Labelled photos from "summer_winter_dataset", an image-classification folder in vithlaithla/DN-Classifier. The possible labels are: summer, winter.

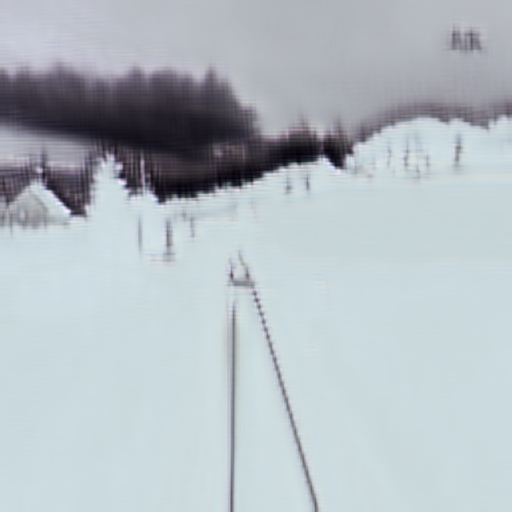
Label: winter

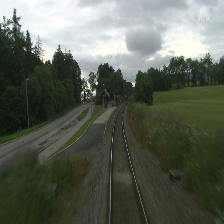
Label: summer

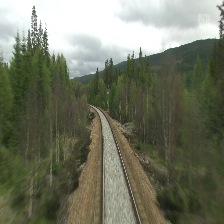
Label: summer

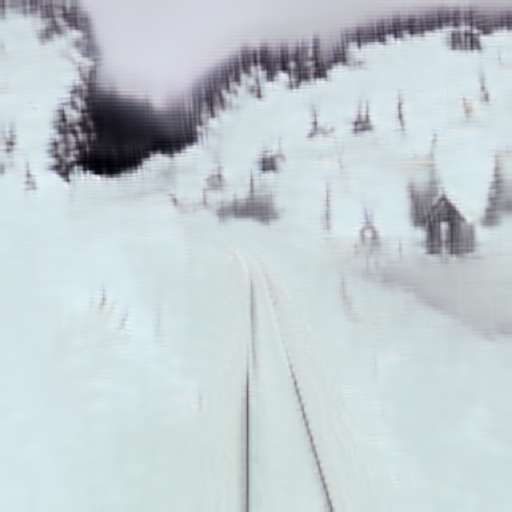
Label: winter

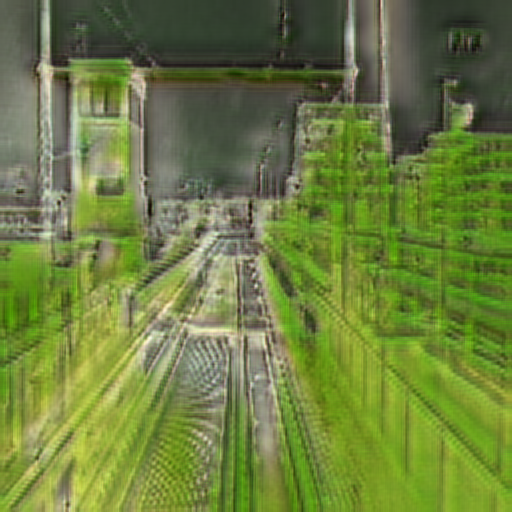
Label: summer

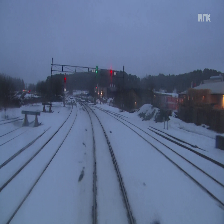
Label: winter
